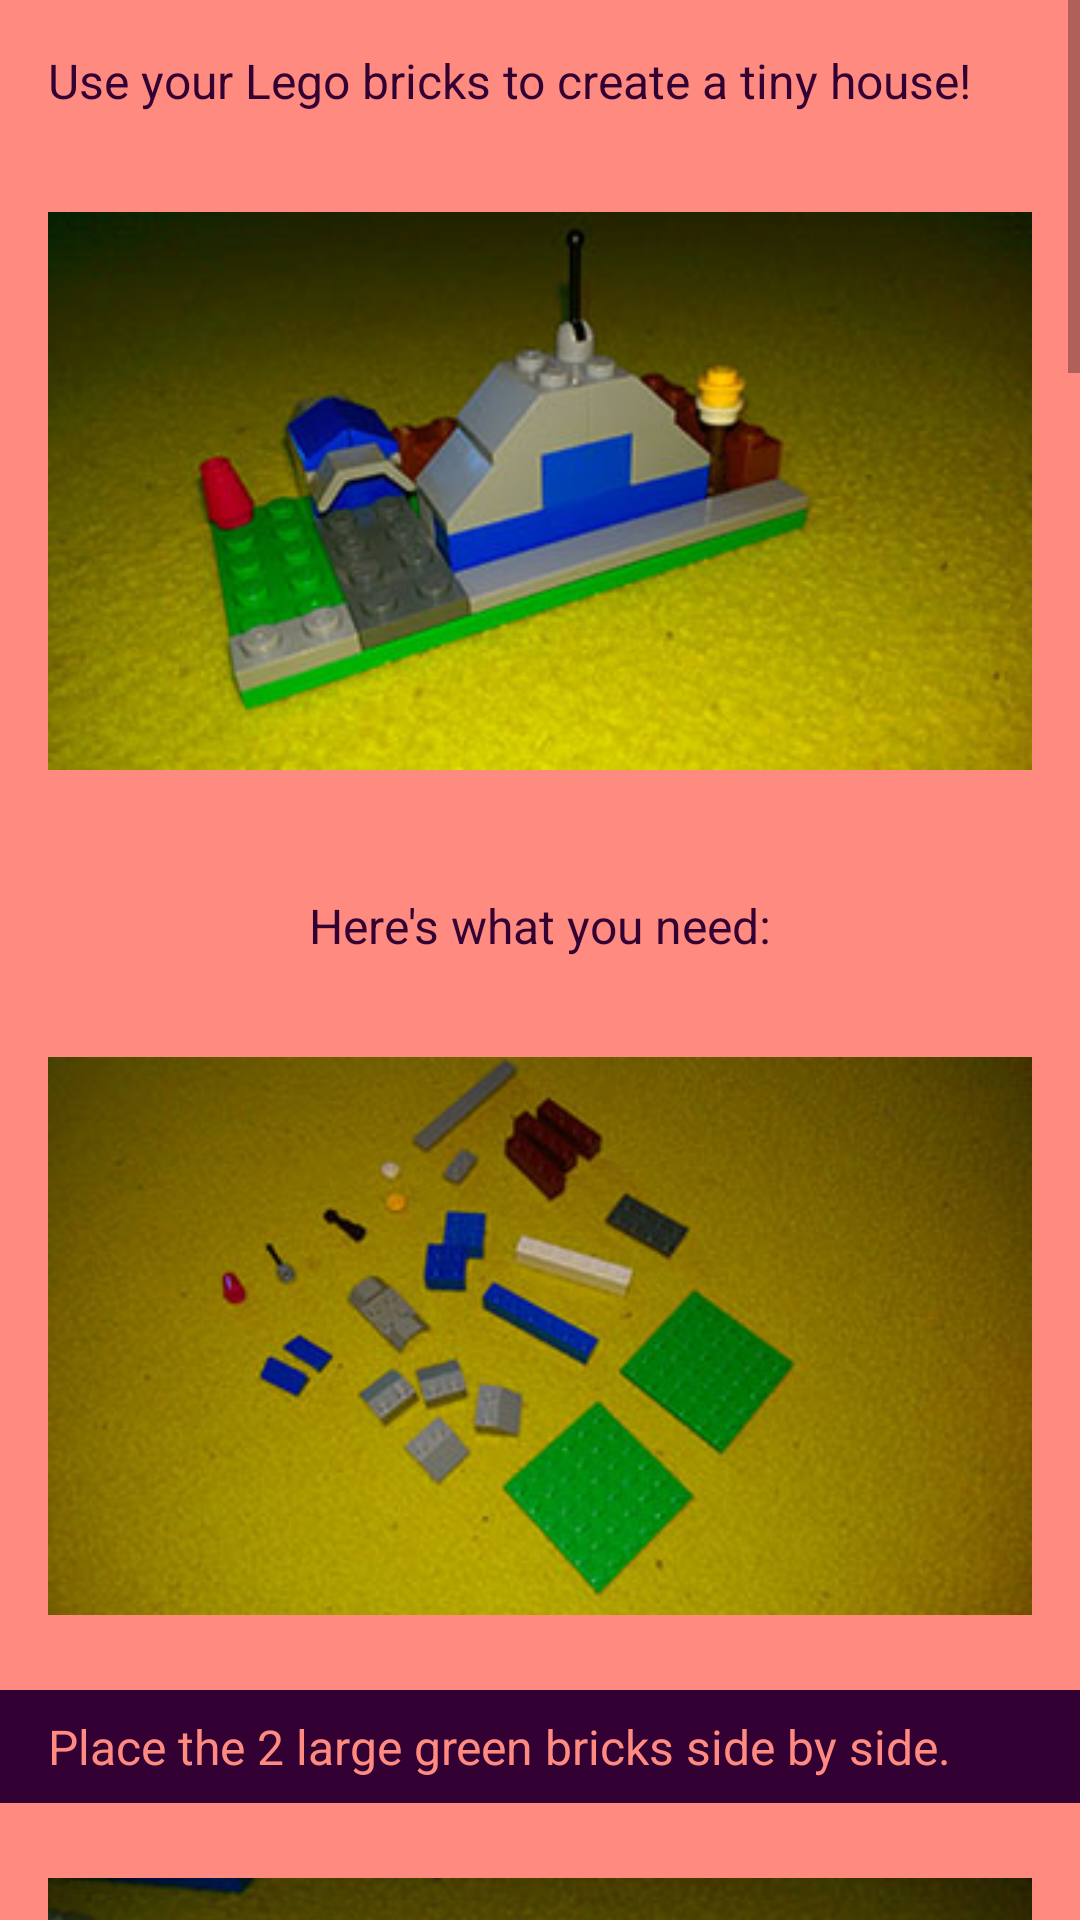

This screen was rendered from an Android layout file. Write that file and the resources it references.
<!-- AndroidManifest.xml: application theme AppTheme -->
<!-- res/layout/activity_make_lego.xml -->
<?xml version="1.0" encoding="utf-8"?>
<ScrollView xmlns:android="http://schemas.android.com/apk/res/android"
    xmlns:tools="http://schemas.android.com/tools"
    android:layout_width="match_parent"
    android:layout_height="wrap_content"
    android:background="#ff8a80"
    tools:context="com.example.android.playwithme.MakeLego">

    <LinearLayout
        android:layout_width="match_parent"
        android:layout_height="wrap_content"
        android:orientation="vertical">

        <TextView
            style="@style/Headers"
            android:layout_width="wrap_content"
            android:layout_height="wrap_content"
            android:text="@string/make_lego_intro_text" />

        <ImageView
            style="@style/ImageLayouts"
            android:layout_width="wrap_content"
            android:layout_height="wrap_content"
            android:src="@drawable/lego_completed_house" />

        <TextView
            style="@style/HeaderTwo"
            android:layout_width="match_parent"
            android:layout_height="wrap_content"
            android:text="@string/required_materials_header" />

        <ImageView
            style="@style/ImageLayouts"
            android:layout_width="wrap_content"
            android:layout_height="wrap_content"
            android:src="@drawable/lego_materials" />

        <TextView
            style="@style/InstructionsText"
            android:layout_width="match_parent"
            android:layout_height="wrap_content"
            android:text="@string/lego_step_one" />

        <ImageView
            style="@style/ImageLayouts"
            android:layout_width="wrap_content"
            android:layout_height="wrap_content"
            android:src="@drawable/lego_step_one" />

        <TextView
            style="@style/InstructionsText"
            android:layout_width="match_parent"
            android:layout_height="wrap_content"
            android:text="@string/lego_step_two" />

        <ImageView
            style="@style/ImageLayouts"
            android:layout_width="wrap_content"
            android:layout_height="wrap_content"
            android:src="@drawable/lego_step_two" />

        <TextView
            style="@style/InstructionsText"
            android:layout_width="match_parent"
            android:layout_height="wrap_content"
            android:text="@string/lego_step_three" />

        <ImageView
            style="@style/ImageLayouts"
            android:layout_width="match_parent"
            android:layout_height="wrap_content"
            android:src="@drawable/lego_step_three" />


        <TextView
            style="@style/InstructionsText"
            android:layout_width="match_parent"
            android:layout_height="wrap_content"
            android:text="@string/lego_step_four" />

        <ImageView
            style="@style/ImageLayouts"
            android:layout_width="match_parent"
            android:layout_height="wrap_content"
            android:src="@drawable/lego_step_four" />


        <TextView
            style="@style/InstructionsText"
            android:layout_width="match_parent"
            android:layout_height="wrap_content"
            android:text="@string/lego_step_five" />

        <ImageView
            style="@style/ImageLayouts"
            android:layout_width="match_parent"
            android:layout_height="wrap_content"
            android:src="@drawable/lego_step_five" />


        <TextView
            style="@style/InstructionsText"
            android:layout_width="match_parent"
            android:layout_height="wrap_content"
            android:text="@string/lego_step_six" />

        <ImageView
            style="@style/ImageLayouts"
            android:layout_width="match_parent"
            android:layout_height="wrap_content"
            android:src="@drawable/lego_step_six" />

        <TextView
            style="@style/InstructionsText"
            android:layout_width="match_parent"
            android:layout_height="wrap_content"
            android:text="@string/lego_step_seven" />

        <ImageView
            style="@style/ImageLayouts"
            android:layout_width="match_parent"
            android:layout_height="wrap_content"
            android:src="@drawable/lego_step_seven" />

        <TextView
            style="@style/InstructionsText"
            android:layout_width="match_parent"
            android:layout_height="wrap_content"
            android:text="@string/lego_step_eight" />

        <ImageView
            style="@style/ImageLayouts"
            android:layout_width="match_parent"
            android:layout_height="wrap_content"
            android:src="@drawable/lego_step_eight" />

        <TextView
            style="@style/InstructionsText"
            android:layout_width="match_parent"
            android:layout_height="wrap_content"
            android:text="@string/lego_step_nine" />

        <ImageView
            style="@style/ImageLayouts"
            android:layout_width="match_parent"
            android:layout_height="wrap_content"
            android:src="@drawable/lego_step_nine" />

        <ImageButton
            style="@style/DoneButton"
            android:layout_width="wrap_content"
            android:layout_height="wrap_content"
            android:onClick="backToMain"
            android:src="@drawable/lego_done" />

    </LinearLayout>
</ScrollView>
<!-- resources referenced by this layout -->
<resources>
  <!-- drawable lego_done: jpg bitmap (drawable, 18549 bytes) -->
  <!-- drawable lego_materials: jpg bitmap (drawable, 35386 bytes) -->
  <!-- drawable lego_step_five: jpg bitmap (drawable, 37464 bytes) -->
  <!-- drawable lego_step_four: jpg bitmap (drawable, 36286 bytes) -->
  <!-- drawable lego_step_nine: jpg bitmap (drawable, 35508 bytes) -->
  <!-- drawable lego_step_one: jpg bitmap (drawable, 32758 bytes) -->
  <!-- drawable lego_step_six: jpg bitmap (drawable, 38248 bytes) -->
  <!-- drawable lego_step_three: jpg bitmap (drawable, 35328 bytes) -->
  <!-- drawable lego_step_two: jpg bitmap (drawable, 34910 bytes) -->
  <string name="lego_step_eight">Place a 2 by 2 brick in the middle of the front of the house, and a wedge brick on each side.</string>
  <string name="lego_step_five">Make the foundation for your house by placing the 1 by 4 bricks as shown below.</string>
  <string name="lego_step_four">Make the garage by placing the 2 by 2 brick at the end of the driveway and topping it with the gray piece as shown.</string>
  <string name="lego_step_nine">Place 2 more wedge bricks together on top of the house, then top with an antenna and your house is complete. Congratulations! You\'ve made a tiny Lego house!</string>
  <string name="lego_step_one">Place the 2 large green bricks side by side.</string>
  <string name="lego_step_seven">Add the roof of the garage by using 2 wedge-shaped pieces.</string>
  <string name="lego_step_six">Use the 1 by 6 bricks to create the front of the house.</string>
  <string name="lego_step_three">Place down your lamp and tree as shown.</string>
  <string name="lego_step_two">Place 3 gray bricks as shown.</string>
  <string name="make_lego_intro_text">Use your Lego bricks to create a tiny house!</string>
  <string name="required_materials_header">Here\'s what you need:</string>
  <style name="DoneButton">
          <item name="android:layout_margin">16dp</item>
          <item name="android:adjustViewBounds">true</item>
          <item name="android:scaleType">fitCenter</item>
          <item name="android:layout_gravity">center_horizontal</item>
          <item name="android:background">#ff8a80</item>
      </style>
  <style name="HeaderTwo">
          <item name="android:layout_marginTop">16dp</item>
          <item name="android:layout_marginBottom">8dp</item>
          <item name="android:layout_marginLeft">16dp</item>
          <item name="android:layout_marginRight">16dp</item>
          <item name="android:textSize">16sp</item>
          <item name="android:gravity">center_horizontal</item>
          <item name="android:textColor">#330033</item>
      </style>
  <style name="Headers">
          <item name="android:layout_marginTop">16dp</item>
          <item name="android:layout_marginBottom">8dp</item>
          <item name="android:layout_marginLeft">16dp</item>
          <item name="android:layout_marginRight">16dp</item>
          <item name="android:textSize">16sp</item>
          <item name="android:gravity">center_horizontal</item>
          <item name="android:textColor">#330033</item>
      </style>
  <style name="ImageLayouts">
          <item name="android:gravity">center_horizontal</item>
          <item name="android:layout_gravity">center_horizontal</item>
          <item name="android:layout_margin">16dp</item>
      </style>
  <style name="InstructionsText">
          <item name="android:paddingTop">8dp</item>
          <item name="android:paddingBottom">8dp</item>
          <item name="android:paddingLeft">16dp</item>
          <item name="android:paddingRight">16dp</item>
          <item name="android:textSize">16sp</item>
          <item name="android:textColor">#ff8a80</item>
          <item name="android:background">#330033</item>
      </style>
  <style name="AppTheme" parent="Theme.AppCompat.Light.DarkActionBar">
          <item name="colorPrimary">#330033</item>
          <item name="colorPrimaryDark">#006600</item>
          <item name="colorAccent">#ffff99</item>
      </style>
</resources>
